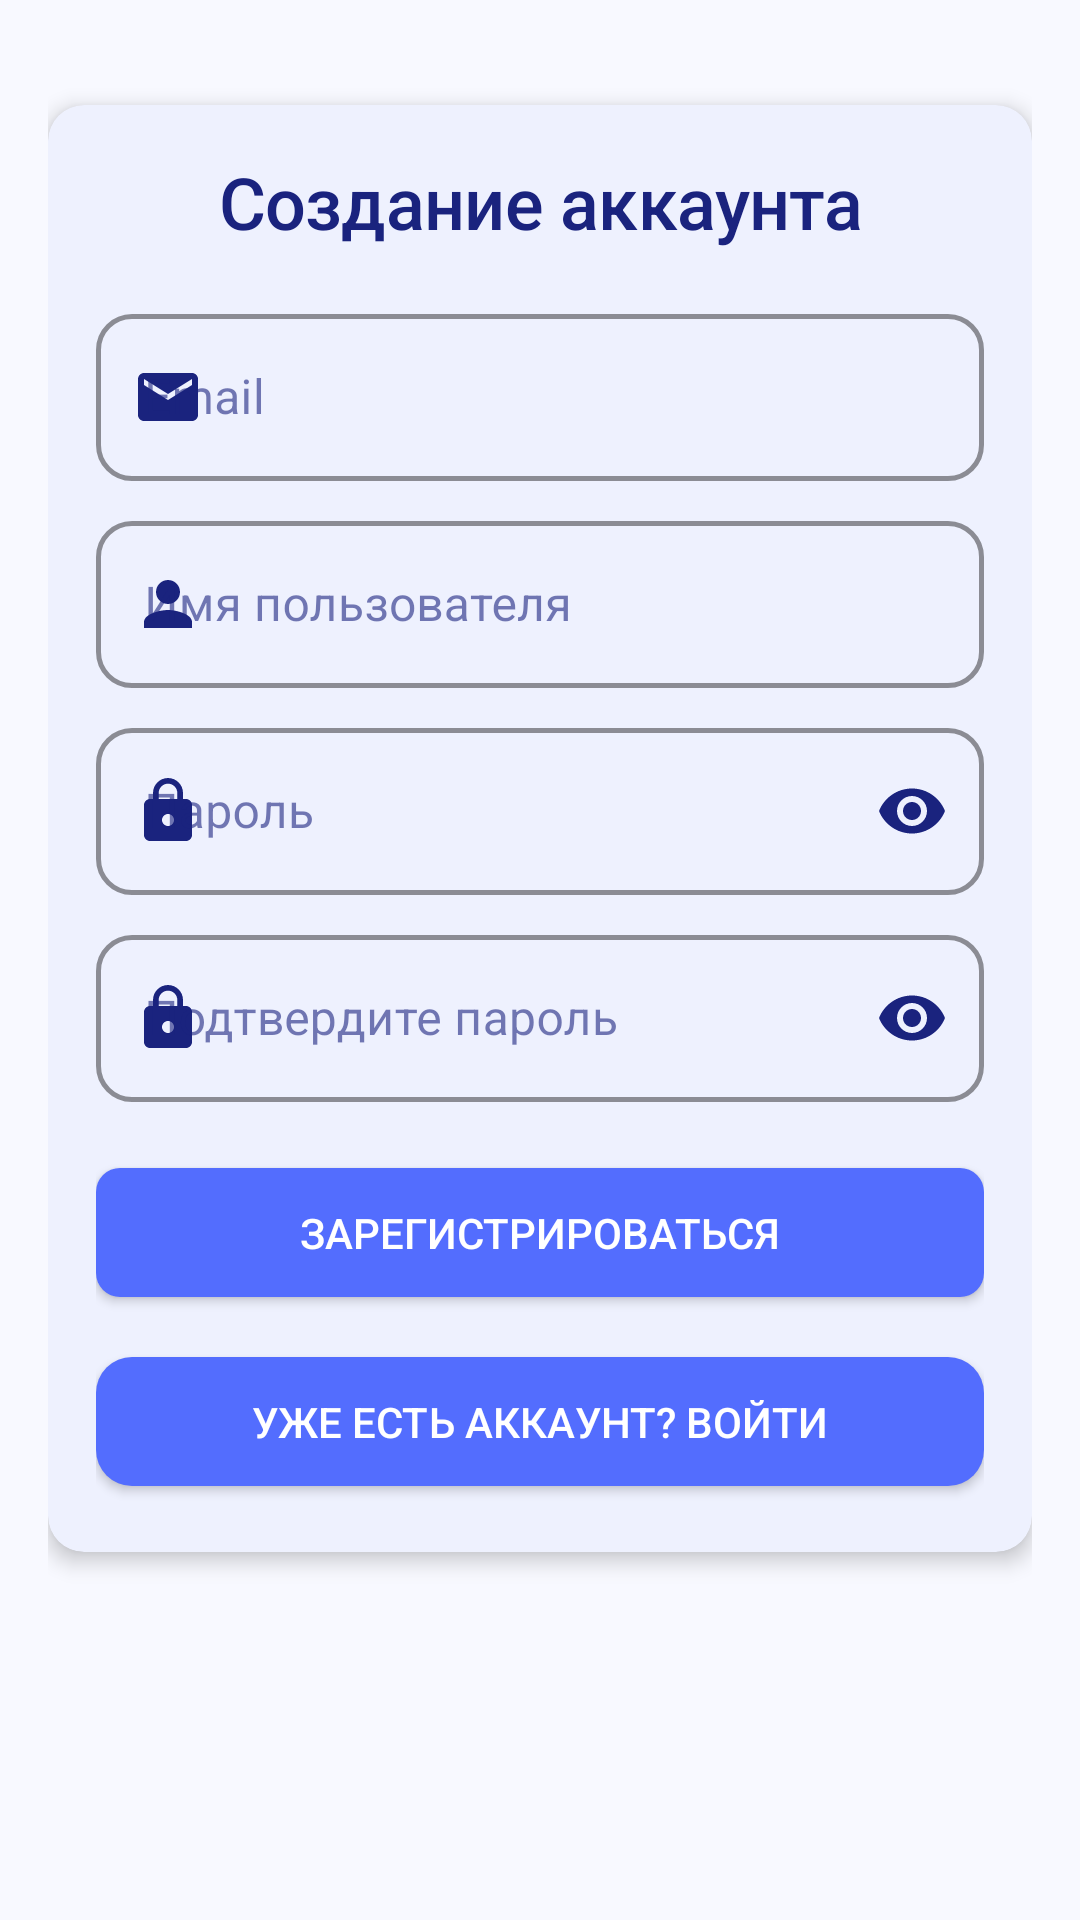

Write the Android layout XML for this screen, with the resource values it uses.
<!-- AndroidManifest.xml: application theme Theme.SkyEvent -->
<!-- res/layout/fragment_register.xml -->
<?xml version="1.0" encoding="utf-8"?>
<androidx.constraintlayout.widget.ConstraintLayout xmlns:android="http://schemas.android.com/apk/res/android"
    xmlns:app="http://schemas.android.com/apk/res-auto"
    xmlns:tools="http://schemas.android.com/tools"
    android:layout_width="match_parent"
    android:layout_height="match_parent"
    android:padding="16dp"
    android:background="?android:attr/colorBackground"
    tools:context=".fragments.RegisterFragment">

    <com.google.android.material.card.MaterialCardView
        android:id="@+id/cardViewRegister"
        style="?attr/materialCardViewStyle"
        android:layout_width="0dp"
        android:layout_height="wrap_content"
        app:cardCornerRadius="12dp"
        app:cardElevation="4dp"
        app:layout_constraintEnd_toEndOf="parent"
        app:layout_constraintStart_toStartOf="parent"
        app:layout_constraintTop_toTopOf="parent"
        app:layout_constraintBottom_toBottomOf="parent"
        app:layout_constraintVertical_bias="0.15">

        <androidx.constraintlayout.widget.ConstraintLayout
            android:layout_width="match_parent"
            android:layout_height="wrap_content"
            android:padding="16dp">

            <TextView
                android:id="@+id/textViewRegisterTitle"
                android:layout_width="0dp"
                android:layout_height="wrap_content"
                android:text="Создание аккаунта"
                android:textAlignment="center"
                android:textAppearance="?attr/textAppearanceHeadline2"
                app:layout_constraintEnd_toEndOf="parent"
                app:layout_constraintStart_toStartOf="parent"
                app:layout_constraintTop_toTopOf="parent" />

            <com.google.android.material.textfield.TextInputLayout
                android:id="@+id/textInputLayoutEmail"
                style="?attr/textInputStyle"
                android:layout_width="0dp"
                android:layout_height="wrap_content"
                android:layout_marginTop="16dp"
                android:hint="Email"
                app:startIconDrawable="@drawable/ic_email"
                app:startIconTint="?attr/colorOnSurface"
                app:layout_constraintEnd_toEndOf="parent"
                app:layout_constraintStart_toStartOf="parent"
                app:layout_constraintTop_toBottomOf="@+id/textViewRegisterTitle">

                <com.google.android.material.textfield.TextInputEditText
                    android:id="@+id/editTextEmail"
                    android:layout_width="match_parent"
                    android:layout_height="wrap_content"
                    android:inputType="textEmailAddress" />
            </com.google.android.material.textfield.TextInputLayout>

            <com.google.android.material.textfield.TextInputLayout
                android:id="@+id/textInputLayoutUsername"
                style="?attr/textInputStyle"
                android:layout_width="0dp"
                android:layout_height="wrap_content"
                android:layout_marginTop="8dp"
                android:hint="Имя пользователя"
                app:startIconDrawable="@drawable/ic_person"
                app:startIconTint="?attr/colorOnSurface"
                app:layout_constraintEnd_toEndOf="parent"
                app:layout_constraintStart_toStartOf="parent"
                app:layout_constraintTop_toBottomOf="@+id/textInputLayoutEmail">

                <com.google.android.material.textfield.TextInputEditText
                    android:id="@+id/editTextUsername"
                    android:layout_width="match_parent"
                    android:layout_height="wrap_content"
                    android:inputType="textPersonName" />
            </com.google.android.material.textfield.TextInputLayout>

            <com.google.android.material.textfield.TextInputLayout
                android:id="@+id/textInputLayoutPassword"
                style="?attr/textInputStyle"
                android:layout_width="0dp"
                android:layout_height="wrap_content"
                android:layout_marginTop="8dp"
                android:hint="Пароль"
                app:startIconDrawable="@drawable/ic_lock"
                app:startIconTint="?attr/colorOnSurface"
                app:passwordToggleEnabled="true"
                app:passwordToggleTint="?attr/colorOnSurface"
                app:layout_constraintEnd_toEndOf="parent"
                app:layout_constraintStart_toStartOf="parent"
                app:layout_constraintTop_toBottomOf="@+id/textInputLayoutUsername">

                <com.google.android.material.textfield.TextInputEditText
                    android:id="@+id/editTextPassword"
                    android:layout_width="match_parent"
                    android:layout_height="wrap_content"
                    android:inputType="textPassword" />
            </com.google.android.material.textfield.TextInputLayout>

            <com.google.android.material.textfield.TextInputLayout
                android:id="@+id/textInputLayoutConfirmPassword"
                style="?attr/textInputStyle"
                android:layout_width="0dp"
                android:layout_height="wrap_content"
                android:layout_marginTop="8dp"
                android:hint="Подтвердите пароль"
                app:startIconDrawable="@drawable/ic_lock"
                app:startIconTint="?attr/colorOnSurface"
                app:passwordToggleEnabled="true"
                app:passwordToggleTint="?attr/colorOnSurface"
                app:layout_constraintEnd_toEndOf="parent"
                app:layout_constraintStart_toStartOf="parent"
                app:layout_constraintTop_toBottomOf="@+id/textInputLayoutPassword">

                <com.google.android.material.textfield.TextInputEditText
                    android:id="@+id/editTextConfirmPassword"
                    android:layout_width="match_parent"
                    android:layout_height="wrap_content"
                    android:inputType="textPassword" />
            </com.google.android.material.textfield.TextInputLayout>

            <com.google.android.material.button.MaterialButton
                android:id="@+id/buttonRegister"
                style="?attr/materialButtonStyle"
                android:layout_width="0dp"
                android:layout_height="wrap_content"
                android:layout_marginTop="16dp"
                android:text="Зарегистрироваться"
                app:cornerRadius="8dp"
                app:layout_constraintEnd_toEndOf="parent"
                app:layout_constraintStart_toStartOf="parent"
                app:layout_constraintTop_toBottomOf="@+id/textInputLayoutConfirmPassword" />

            <com.google.android.material.button.MaterialButton
                android:id="@+id/buttonBackToLogin"
                style="@style/Widget.SkyEvent.Button.Text.Night"
                android:layout_width="0dp"
                android:layout_height="wrap_content"
                android:layout_marginTop="8dp"
                android:text="Уже есть аккаунт? Войти"
                app:layout_constraintEnd_toEndOf="parent"
                app:layout_constraintStart_toStartOf="parent"
                app:layout_constraintTop_toBottomOf="@+id/buttonRegister" />

            <ProgressBar
                android:id="@+id/progressBar"
                android:layout_width="wrap_content"
                android:layout_height="wrap_content"
                android:layout_marginTop="16dp"
                android:indeterminateTint="?attr/colorPrimary"
                android:visibility="gone"
                app:layout_constraintEnd_toEndOf="parent"
                app:layout_constraintStart_toStartOf="parent"
                app:layout_constraintTop_toBottomOf="@+id/buttonBackToLogin" />
        </androidx.constraintlayout.widget.ConstraintLayout>
    </com.google.android.material.card.MaterialCardView>
</androidx.constraintlayout.widget.ConstraintLayout>
<!-- resources referenced by this layout -->
<resources>
  <style name="Widget.SkyEvent.Button.Text.Night" parent="Widget.MaterialComponents.Button.TextButton">
          <item name="android:textColor">@color/primary_night</item>
          <item name="cornerRadius">16dp</item>
          <item name="android:paddingTop">8dp</item>
          <item name="android:paddingBottom">8dp</item>
          <item name="android:letterSpacing">0.01</item>
          <item name="rippleColor">@color/ripple_night</item>
      </style>
  <style name="Theme.SkyEvent" parent="Base.Theme.SkyEvent" />
  <color name="primary_night">#678AFF</color>
  <color name="ripple_night">#364064</color>
  <color name="primary">#536DFE</color>
  <color name="primary_dark">#3D5AFE</color>
  <color name="white">#FFFFFFFF</color>
  <color name="accent">#FF4081</color>
  <color name="accent_light">#FF80AB</color>
  <color name="error">#FF3D00</color>
  <color name="background">#F8F9FF</color>
  <color name="text_primary">#1A237E</color>
  <color name="surface">#FFFFFF</color>
  <style name="WindowAnimationTransition">
          <item name="android:windowEnterAnimation">@android:anim/fade_in</item>
          <item name="android:windowExitAnimation">@android:anim/fade_out</item>
      </style>
  <style name="TextAppearance.SkyEvent.Headline3" parent="TextAppearance.MaterialComponents.Headline3">
          <item name="fontFamily">sans-serif-medium</item>
          <item name="android:fontFamily">sans-serif-medium</item>
          <item name="android:textSize">20sp</item>
          <item name="android:textColor">@color/text_primary</item>
          <item name="android:letterSpacing">-0.01</item>
          <item name="android:lineSpacingMultiplier">1.2</item>
      </style>
  <style name="TextAppearance.SkyEvent.Body1" parent="TextAppearance.MaterialComponents.Body1">
          <item name="fontFamily">sans-serif</item>
          <item name="android:fontFamily">sans-serif</item>
          <item name="android:textSize">16sp</item>
          <item name="android:textColor">@color/text_primary</item>
          <item name="android:letterSpacing">0.0</item>
          <item name="android:lineSpacingMultiplier">1.4</item>
      </style>
  <style name="TextAppearance.SkyEvent.Body2" parent="TextAppearance.MaterialComponents.Body2">
          <item name="fontFamily">sans-serif</item>
          <item name="android:fontFamily">sans-serif</item>
          <item name="android:textSize">14sp</item>
          <item name="android:textColor">@color/text_secondary</item>
          <item name="android:letterSpacing">0.0</item>
          <item name="android:lineSpacingMultiplier">1.4</item>
      </style>
  <style name="TextAppearance.SkyEvent.Caption" parent="TextAppearance.MaterialComponents.Caption">
          <item name="fontFamily">sans-serif</item>
          <item name="android:fontFamily">sans-serif</item>
          <item name="android:textSize">12sp</item>
          <item name="android:textColor">@color/text_secondary</item>
          <item name="android:letterSpacing">0.0</item>
      </style>
  <style name="Widget.SkyEvent.CardView" parent="Widget.MaterialComponents.CardView">
          <item name="cardCornerRadius">16dp</item>
          <item name="cardElevation">2dp</item>
          <item name="contentPadding">0dp</item>
          <item name="cardBackgroundColor">@color/surface</item>
          <item name="rippleColor">@color/ripple</item>
          <item name="strokeWidth">0dp</item>
      </style>
  <style name="Widget.SkyEvent.Chip" parent="Widget.MaterialComponents.Chip.Action">
          <item name="chipBackgroundColor">@color/chip_background</item>
          <item name="chipStrokeWidth">0dp</item>
          <item name="chipCornerRadius">12dp</item>
          <item name="android:textColor">@color/text_primary</item>
          <item name="rippleColor">@color/ripple</item>
          <item name="chipMinHeight">32dp</item>
      </style>
  <color name="text_secondary">#5C6BC0</color>
  <color name="ripple">#E8EAF6</color>
  <color name="chip_background">#E8EAF6</color>
</resources>
